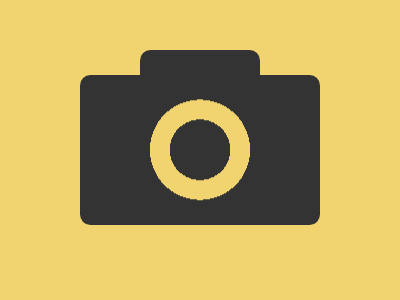

Write a web page that renders exactly this picture using CSS.

<!-- Version 1 -->
<style>&{box-shadow:inset 0 2in#333}*{margin:75 80;background:#F1D36F;border-radius:11q;*{margin:-25 60 0;background:radial-gradient(1q,#333 32q,#F1D36F 0 53q,#333 0)0 13q
</style>
